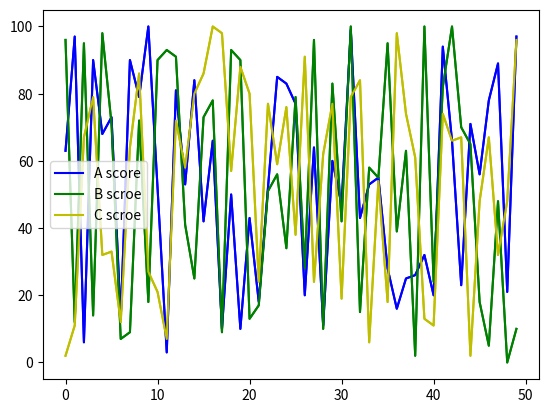

Python code for this plot:
import numpy as np
import matplotlib.pyplot as plt

def test1():
    data = np.random.randint(0,10,(2,3,4))
    print(data, data.shape)
    print('----------------------------')
    
    data1 = data[0]
    print(data1,data1.shape)
    
# test1()

def test2():
    data = np.random.randint(0,10,(10,))
    print(data, data.shape)
    
    plt.plot(data,"g")
    plt.show()
    
# test2()

def test3():
    data = np.random.randint(0,100,(20,))    
    data1 = np.random.randint(0,100,(30,))
    plt.plot(data,"g",label="A반 성적")
    plt.plot(data1,"b",label="B반 성적")
    plt.legend()
    plt.show()
    
# test3()

def test4():
    data1 = np.random.randint(0,101,(50,))
    data2 = np.random.randint(0,101,(50,))
    data3 = np.random.randint(0,101,(50,))
    
    plt.plot(data1,"b")
    plt.show()
    plt.plot(data2,"g")
    plt.show()
    plt.plot(data3,"y")
    plt.show()
    
    plt.plot(data1,"b",label="A score")
    plt.plot(data2,"g",label="B scroe")
    plt.plot(data3,"y",label="C scroe")
    plt.legend()
    plt.show()
    
test4()